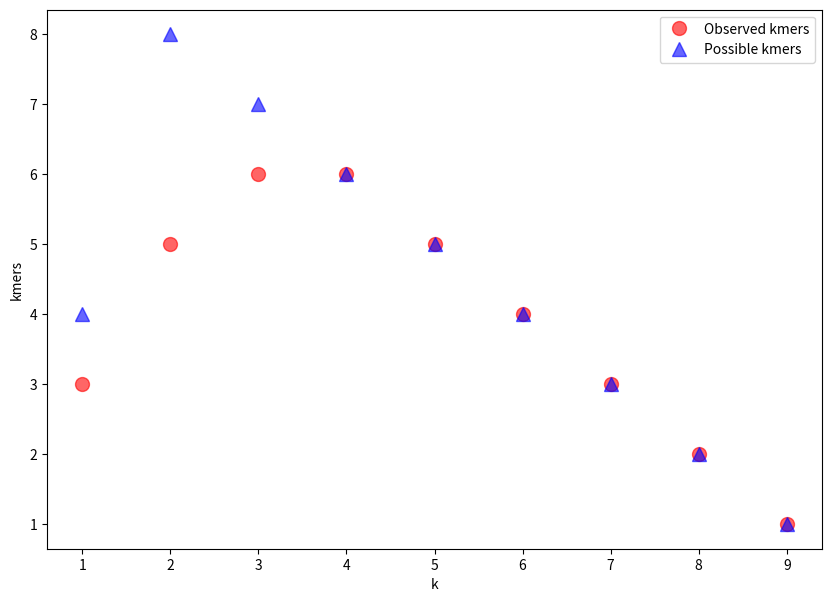

The script that saved this image:
#!/usr/bin/env python
# coding: utf-8



import pandas as pd
import matplotlib.pyplot as plt

# Calculate possible kmers given k and sequence
def kmers_possible(k, sequence):
    l = len(sequence)
    result = 0
    
    # if 4 ** k is larger than the length of the sequence
    # the possible kmers cannot be 4 ** K
    if 4 ** k > l:
        result = l - k + 1
    elif 4 ** k <= l:
        result = 4 ** k
    return result

# Calculate observed kmers
def kmers_observed(k, sequence):
    word_lists = []
    l = len(sequence)
    for m in range(l- k + 1):
        word = ''
        # combine the followiing k letters to generate a kmer 
        for n in range(k):
            word = word + sequence[m+n]
        
        # save kmers in a list
        if word not in word_lists:
            word_lists.append(word)
        else:
            continue
    return len(word_lists)

# create the dataframe
def create_dataframe(l, sequence):
    observed_kmers_lists = []
    possible_kmers_lists = []
    k_lists = []
    
    for k in range(1,l+1):
        observed_kmers = kmers_observed(k, sequence)
        possible_kmers = kmers_possible(k, sequence)
        observed_kmers_lists.append(observed_kmers)
        possible_kmers_lists.append(possible_kmers)
        k_lists.append(k)
        
    df = pd.DataFrame({
        'k':k_lists,
        'Observed kmers':observed_kmers_lists,
        'Possible kmers':possible_kmers_lists,
    })
    
    
    df.set_index('k', inplace=True)
    
    
    return df

# draw the graph
def graph(df):
    x = df.index
    y1 = df["Observed kmers"]
    y2 = df["Possible kmers"]
    plt.figure(figsize = (10,7))
    plt.plot(x,y1,'ro',label = 'Observed kmers', alpha = 0.6, markersize = 10)
    plt.plot(x,y2,'b^',label = 'Possible kmers', alpha = 0.6, markersize = 10)
    plt.xlabel('k')
    plt.ylabel('kmers')
    plt.legend()
    plt.show()

# calculate the linguistic complexity
def complexity(df):
    sum_o = df["Observed kmers"].sum()
    sum_p = df["Possible kmers"].sum()
    return sum_o/sum_p

# main function
if __name__ == "__main__":
    sequence = 'ATTTGGATT'
    df = create_dataframe(9, sequence)
    print("========================================================================")
    print("This is the dataframe")
    print("========================================================================")
    print(df)
    print("========================================================================")
    print("The linguistic complexity is", complexity(df))
    print("========================================================================")
    graph(df)





